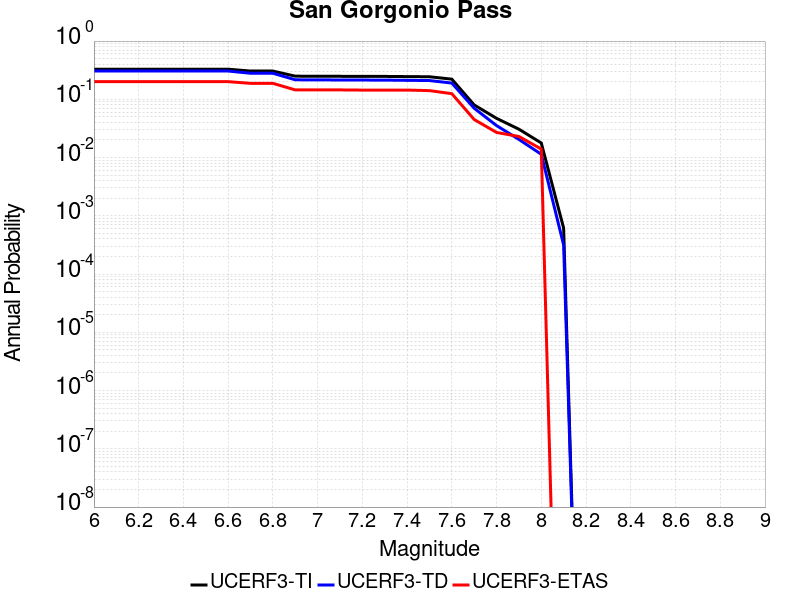

The data file committed next to this chart (first rows):
Magnitude, UCERF3-TI Prob, UCERF3-TD Prob, UCERF3-ETAS Prob
6.0, 0.3289, 0.3057, 0.201
6.1, 0.3289, 0.3057, 0.201
6.2, 0.3289, 0.3057, 0.201
6.3, 0.3289, 0.3057, 0.201
6.4, 0.3289, 0.3057, 0.201
6.5, 0.3289, 0.3057, 0.201
6.6, 0.3289, 0.3057, 0.201
6.7, 0.3055, 0.2801, 0.188
6.8, 0.3055, 0.2801, 0.188
6.9, 0.2497, 0.2164, 0.145
7.0, 0.2488, 0.2154, 0.145
7.1, 0.2483, 0.2149, 0.145
7.2, 0.2477, 0.2142, 0.144
7.3, 0.2472, 0.2137, 0.144
7.4, 0.2455, 0.2117, 0.144
7.5, 0.2439, 0.2099, 0.141
7.6, 0.2219, 0.19, 0.125
7.7, 0.08005, 0.07023, 0.045
7.8, 0.04716, 0.03542, 0.027
7.9, 0.0307, 0.02048, 0.023
8.0, 0.0178, 0.01139, 0.014
8.1, 6.1487785E-4, 3.1655614E-4, 0.0
